Run: headless pygame with SDL's dummy video driver; simulated clock (each Clock.tick advances the game by its frame time, no real sleeping); random seed 0; keys injected as events and as key.get_pressed() state; mouse plan: one left click at the window centre at the start of phase 2, then a move to the lower-right quarter at the start of phase 3.
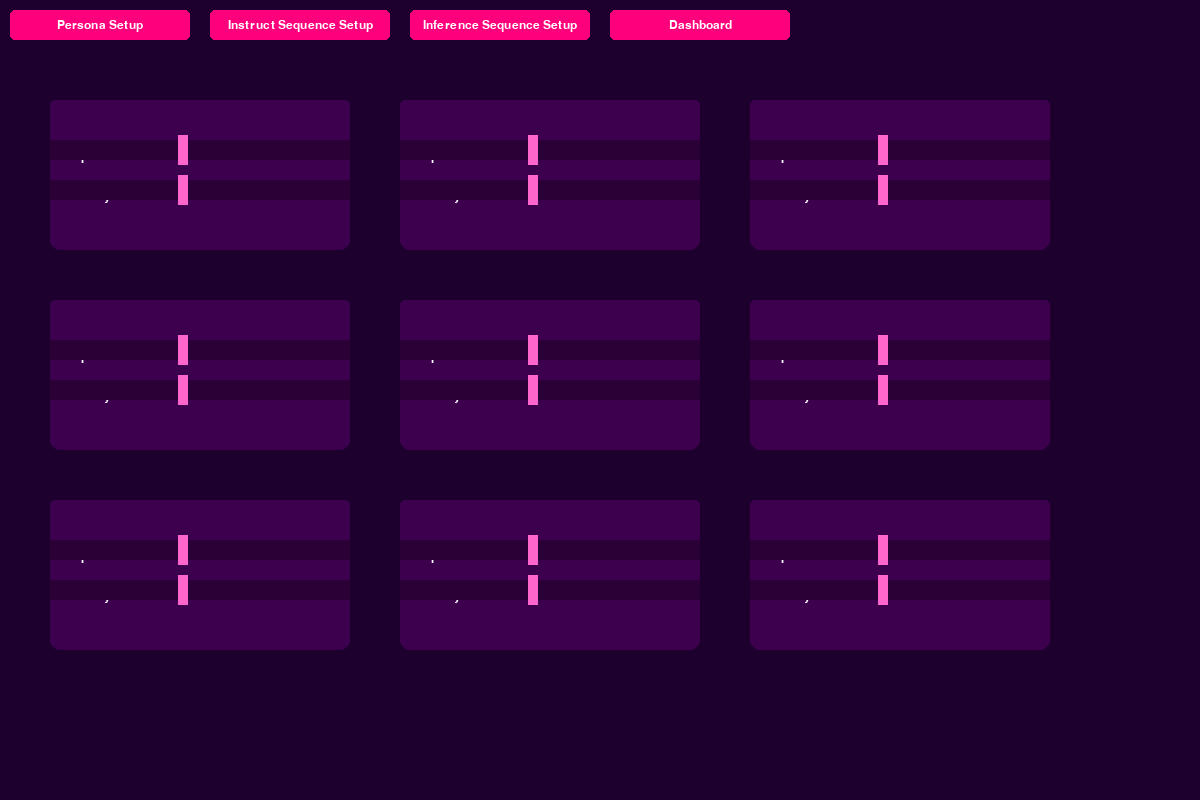
Frame 1 of 4 · flips 1–60 · no input
Frame 2 of 4 · flips 61–180 · clicked the window centre · tapped SPACE, RETURN · held RIGHT (→), D · screen unchanged from frame 1, image omitted
Frame 3 of 4 · flips 181–300 · moved the mouse to the lower-right quarter · held DOWN (↓), S · screen unchanged from frame 2, image omitted
Frame 4 of 4 · flips 301–420 · held LEFT (←), A, UP (↑), W · screen unchanged from frame 3, image omitted

The pygame program that drew these frames:

import pygame
import sys

# Initialize Pygame
pygame.init()

# Constants
WIDTH, HEIGHT = 1200, 800
FPS = 60

# Colors
COLORS = {
    "primary_bg": (30, 0, 46),           # #1E002E
    "primary_button": (255, 0, 124),     # #FF007C
    "secondary_button": (255, 73, 164),  # #FF49A4
    "instruction_label": (92, 0, 114),   # #5C0072
    "input_field_bg": (61, 0, 79),       # #3D004F
    "model_green": (0, 255, 178),        # #00FFB2
    "model_purple": (176, 0, 255),       # #B000FF
    "slider_bg": (42, 0, 54),            # #2A0036
    "persona_upload": (255, 86, 178),    # #FF56B2
    "summarization_text": (255, 102, 204),# #FF66CC
    "accent_dot": (255, 51, 170),        # #FF33AA
    "header_title": (255, 255, 255),     # #FFFFFF
    "hover_bg_primary": (255, 30, 150),  # Lighter shade for hover
    "hover_bg_secondary": (255, 100, 200),# Lighter shade for hover
}

# Fonts
pygame.font.init()
FONT_SMALL = pygame.font.SysFont('Arial', 18)
FONT_MEDIUM = pygame.font.SysFont('Arial', 24)
FONT_LARGE = pygame.font.SysFont('Arial', 32)

# Screen Setup
screen = pygame.display.set_mode((WIDTH, HEIGHT))
pygame.display.set_caption("Symphoni Application")
clock = pygame.time.Clock()

# Button Class
class Button:
    def __init__(self, rect, color, hover_color, text, font, action=None):
        self.rect = pygame.Rect(rect)
        self.color = color
        self.hover_color = hover_color
        self.text = text
        self.font = font
        self.action = action
        self.hovered = False

    def draw(self, surface):
        current_color = self.hover_color if self.hovered else self.color
        pygame.draw.rect(surface, current_color, self.rect, border_radius=5)
        text_surf = self.font.render(self.text, True, COLORS["header_title"])
        text_rect = text_surf.get_rect(center=self.rect.center)
        surface.blit(text_surf, text_rect)

    def handle_event(self, event):
        if event.type == pygame.MOUSEMOTION:
            self.hovered = self.rect.collidepoint(event.pos)
        if event.type == pygame.MOUSEBUTTONDOWN:
            if self.hovered and self.action:
                self.action()

# Slider Class
class Slider:
    def __init__(self, x, y, width, min_val, max_val, current_val):
        self.rect = pygame.Rect(x, y, width, 20)
        self.min_val = min_val
        self.max_val = max_val
        self.current_val = current_val
        self.handle_rect = pygame.Rect(0, y - 5, 10, 30)
        self.update_handle_pos()
        self.dragging = False

    def update_handle_pos(self):
        ratio = (self.current_val - self.min_val) / (self.max_val - self.min_val)
        self.handle_rect.centerx = self.rect.x + ratio * self.rect.width

    def draw(self, surface):
        pygame.draw.rect(surface, COLORS["slider_bg"], self.rect)
        pygame.draw.rect(surface, COLORS["summarization_text"], self.handle_rect)

    def handle_event(self, event):
        if event.type == pygame.MOUSEBUTTONDOWN:
            if self.handle_rect.collidepoint(event.pos):
                self.dragging = True
        elif event.type == pygame.MOUSEBUTTONUP:
            self.dragging = False
        elif event.type == pygame.MOUSEMOTION:
            if self.dragging:
                new_x = max(self.rect.x, min(event.pos[0], self.rect.x + self.rect.width))
                self.handle_rect.centerx = new_x
                ratio = (new_x - self.rect.x) / self.rect.width
                self.current_val = int(self.min_val + ratio * (self.max_val - self.min_val))

# Draggable Item Class
class DraggableItem:
    def __init__(self, name, color, rect):
        self.name = name
        self.color = color
        self.rect = pygame.Rect(rect)
        self.dragging = False
        self.offset = (0, 0)

    def draw(self, surface):
        pygame.draw.rect(surface, self.color, self.rect, border_radius=5)
        text_surf = FONT_SMALL.render(self.name, True, COLORS["header_title"])
        text_rect = text_surf.get_rect(center=self.rect.center)
        surface.blit(text_surf, text_rect)

    def handle_event(self, event):
        if event.type == pygame.MOUSEBUTTONDOWN:
            if self.rect.collidepoint(event.pos):
                self.dragging = True
                mouse_x, mouse_y = event.pos
                self.offset = (self.rect.x - mouse_x, self.rect.y - mouse_y)
        elif event.type == pygame.MOUSEBUTTONUP:
            self.dragging = False
        elif event.type == pygame.MOUSEMOTION:
            if self.dragging:
                mouse_x, mouse_y = event.pos
                self.rect.x = mouse_x + self.offset[0]
                self.rect.y = mouse_y + self.offset[1]

# Text Input Class
class TextInput:
    def __init__(self, rect, text=''):
        self.rect = pygame.Rect(rect)
        self.color = COLORS["input_field_bg"]
        self.text = text
        self.txt_surface = FONT_SMALL.render(text, True, COLORS["header_title"])
        self.active = False

    def handle_event(self, event):
        if event.type == pygame.MOUSEBUTTONDOWN:
            # Toggle the active variable.
            if self.rect.collidepoint(event.pos):
                self.active = not self.active
            else:
                self.active = False
        if event.type == pygame.KEYDOWN:
            if self.active:
                if event.key == pygame.K_RETURN:
                    self.active = False
                elif event.key == pygame.K_BACKSPACE:
                    self.text = self.text[:-1]
                else:
                    self.text += event.unicode
                self.txt_surface = FONT_SMALL.render(self.text, True, COLORS["header_title"])

    def draw(self, surface):
        # Blit the text.
        surface.blit(self.txt_surface, (self.rect.x+5, self.rect.y+5))
        # Blit the rect.
        pygame.draw.rect(surface, self.color, self.rect, border_radius=5)
        # If the input is active, draw a border.
        if self.active:
            pygame.draw.rect(surface, COLORS["primary_button"], self.rect, 2, border_radius=5)

# Main Interface Class
class SymphoniApp:
    def __init__(self):
        self.current_section = "Persona Setup"
        self.sections = ["Persona Setup", "Instruct Sequence Setup", "Inference Sequence Setup", "Dashboard"]
        self.buttons = []
        self.setup_navbar()
        self.persona_inputs = []
        self.create_persona_inputs()
        self.draggable_models = []
        self.create_draggable_models()
        self.instruct_fields = []
        self.create_instruct_fields()
        self.inference_prompts = []
        self.create_inference_prompts()
        self.start_button = Button((WIDTH - 220, HEIGHT - 60, 100, 40), COLORS["primary_button"], COLORS["hover_bg_primary"], "Start", FONT_MEDIUM, self.start_sequence)
        self.save_button = Button((WIDTH - 110, HEIGHT - 60, 100, 40), COLORS["secondary_button"], COLORS["hover_bg_secondary"], "Save", FONT_MEDIUM, self.save_sequence)

    def setup_navbar(self):
        nav_height = 50
        for i, section in enumerate(self.sections):
            btn = Button((10 + i*200, 10, 180, 30), COLORS["primary_button"], COLORS["hover_bg_primary"], section, FONT_SMALL, lambda s=section: self.change_section(s))
            self.buttons.append(btn)

    def change_section(self, section):
        self.current_section = section

    def create_persona_inputs(self):
        # Create 9 personas
        for i in range(9):
            x = 50 + (i % 3) * 350
            y = 100 + (i // 3) * 200
            name_input = TextInput((x, y, 300, 30))
            adherence_slider = Slider(x, y + 40, 300, 1, 10, 5)
            creativity_slider = Slider(x, y + 80, 300, 1, 10, 5)
            self.persona_inputs.append({
                "name_input": name_input,
                "adherence_slider": adherence_slider,
                "creativity_slider": creativity_slider
            })

    def create_draggable_models(self):
        models = ["Mistral Nemo", "Smol M13B", "Orca Mini 70B"]
        for i, model in enumerate(models):
            x = 50 + i * 150
            y = 100
            draggable = DraggableItem(model, COLORS["model_green"], (x, y, 140, 40))
            self.draggable_models.append(draggable)

    def create_instruct_fields(self):
        # Create 16 instruct fields
        for i in range(16):
            x = 50 + (i % 4) * 275
            y = 200 + (i // 4) * 120
            self.instruct_fields.append(pygame.Rect(x, y, 250, 100))

    def create_inference_prompts(self):
        # Create some inference prompts
        for i in range(3):
            prompt = TextInput((50, 100 + i*150, 800, 80))
            self.inference_prompts.append(prompt)

    def start_sequence(self):
        print("Starting sequence...")
        # Implement your start sequence logic here

    def save_sequence(self):
        print("Saving sequence...")
        # Implement your save sequence logic here

    def handle_events(self, event):
        for button in self.buttons:
            button.handle_event(event)
        self.start_button.handle_event(event)
        self.save_button.handle_event(event)
        for persona in self.persona_inputs:
            persona["name_input"].handle_event(event)
            persona["adherence_slider"].handle_event(event)
            persona["creativity_slider"].handle_event(event)
        for model in self.draggable_models:
            model.handle_event(event)
        for prompt in self.inference_prompts:
            prompt.handle_event(event)

    def draw_navbar(self, surface):
        for button in self.buttons:
            button.draw(surface)

    def draw_persona_setup(self, surface):
        for i, persona in enumerate(self.persona_inputs):
            x = 50 + (i % 3) * 350
            y = 100 + (i // 3) * 200
            # Draw Persona Box
            pygame.draw.rect(surface, COLORS["input_field_bg"], (x, y, 300, 150), border_radius=10)
            # Draw Labels
            label_surf = FONT_SMALL.render(f"Define Persona {i+1}", True, COLORS["instruction_label"])
            surface.blit(label_surf, (x + 10, y + 10))
            # Draw Name Input
            persona["name_input"].draw(surface)
            # Draw Adherence Slider
            adherence_label = FONT_SMALL.render(f"Prompt Adherence: {persona['adherence_slider'].current_val}", True, COLORS["header_title"])
            surface.blit(adherence_label, (x, y + 50))
            persona["adherence_slider"].draw(surface)
            # Draw Creativity Slider
            creativity_label = FONT_SMALL.render(f"Creativity: {persona['creativity_slider'].current_val}", True, COLORS["header_title"])
            surface.blit(creativity_label, (x, y + 90))
            persona["creativity_slider"].draw(surface)

    def draw_instruct_sequence_setup(self, surface):
        # Draw Available Models
        for model in self.draggable_models:
            model.draw(surface)
        # Draw Instruct Fields
        for i, rect in enumerate(self.instruct_fields):
            pygame.draw.rect(surface, COLORS["model_purple"], rect, border_radius=5)
            label_surf = FONT_SMALL.render(f"Instruct Field {i+1}", True, COLORS["header_title"])
            surface.blit(label_surf, (rect.x + 5, rect.y + 5))
        # Draw Start and Save Buttons
        self.start_button.draw(surface)
        self.save_button.draw(surface)

    def draw_inference_sequence_setup(self, surface):
        # Draw Summarization Panel
        summar_rect = pygame.Rect(50, 50, 800, 150)
        pygame.draw.rect(surface, COLORS["input_field_bg"], summar_rect, border_radius=10)
        summary_label = FONT_MEDIUM.render("Summarization & Prompt", True, COLORS["header_title"])
        surface.blit(summary_label, (summar_rect.x + 10, summar_rect.y + 10))
        for prompt in self.inference_prompts:
            prompt.draw(surface)
        # Draw Generate Button
        generate_button = Button((900, 100, 200, 40), COLORS["primary_button"], COLORS["hover_bg_primary"], "Summarize & Generate", FONT_MEDIUM, lambda: print("Summarize clicked"))
        generate_button.draw(surface)

    def draw_dashboard(self, surface):
        # Simple dashboard placeholder
        pygame.draw.rect(surface, COLORS["input_field_bg"], (50, 50, 1100, 700), border_radius=10)
        dashboard_label = FONT_LARGE.render("Dashboard", True, COLORS["header_title"])
        surface.blit(dashboard_label, (WIDTH//2 - dashboard_label.get_width()//2, 100))

    def draw(self, surface):
        surface.fill(COLORS["primary_bg"])
        self.draw_navbar(surface)
        if self.current_section == "Persona Setup":
            self.draw_persona_setup(surface)
        elif self.current_section == "Instruct Sequence Setup":
            self.draw_instruct_sequence_setup(surface)
        elif self.current_section == "Inference Sequence Setup":
            self.draw_inference_sequence_setup(surface)
        elif self.current_section == "Dashboard":
            self.draw_dashboard(surface)
        # Add more sections as needed

    def run(self):
        running = True
        while running:
            for event in pygame.event.get():
                if event.type == pygame.QUIT:
                    running = False
                self.handle_events(event)
            self.draw(screen)
            pygame.display.flip()
            clock.tick(FPS)
        pygame.quit()
        sys.exit()

# Run the application
if __name__ == "__main__":
    app = SymphoniApp()
    app.run()
